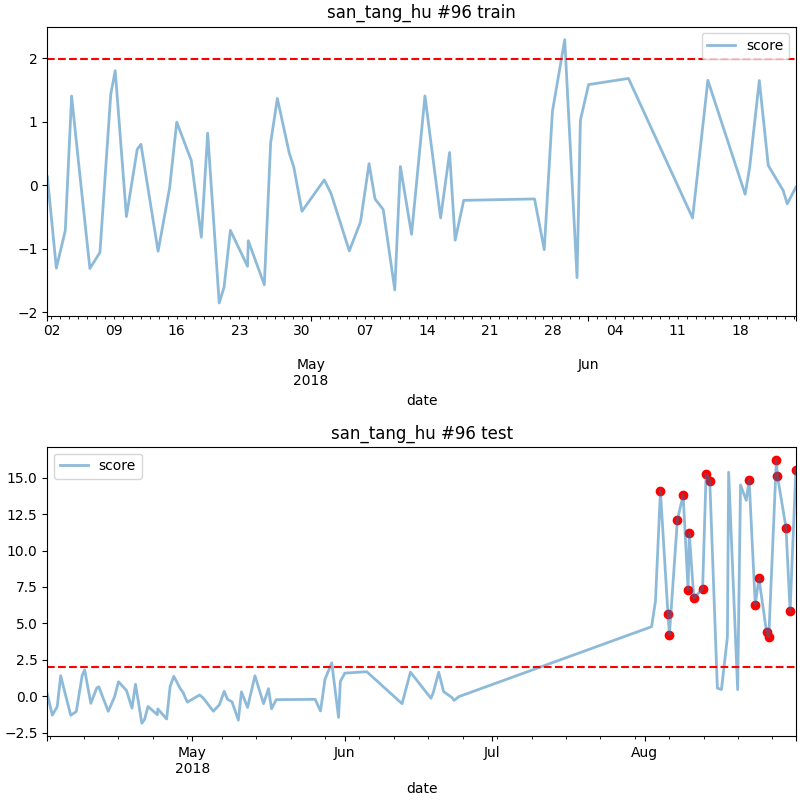

The file beside this chart, header and first rows:
date, score
2018-08-04 05:00, 14.1
2018-08-05 18:00, 5.625
2018-08-06 01:00, 4.206
2018-08-07 16:00, 12.12
2018-08-08 20:00, 13.81
2018-08-09 20:00, 7.323
2018-08-10 02:00, 11.18
2018-08-11 00:00, 6.727
2018-08-12 19:00, 7.38
2018-08-13 12:00, 15.26
2018-08-14 06:00, 14.79
2018-08-22 06:00, 14.85
2018-08-23 12:00, 6.294
2018-08-24 06:00, 8.103
2018-08-25 19:00, 4.403
2018-08-26 06:00, 4.092
2018-08-27 19:00, 16.23
2018-08-28 00:00, 15.14
2018-08-29 18:00, 11.58
2018-08-30 14:00, 5.836
2018-08-31 18:00, 15.54
